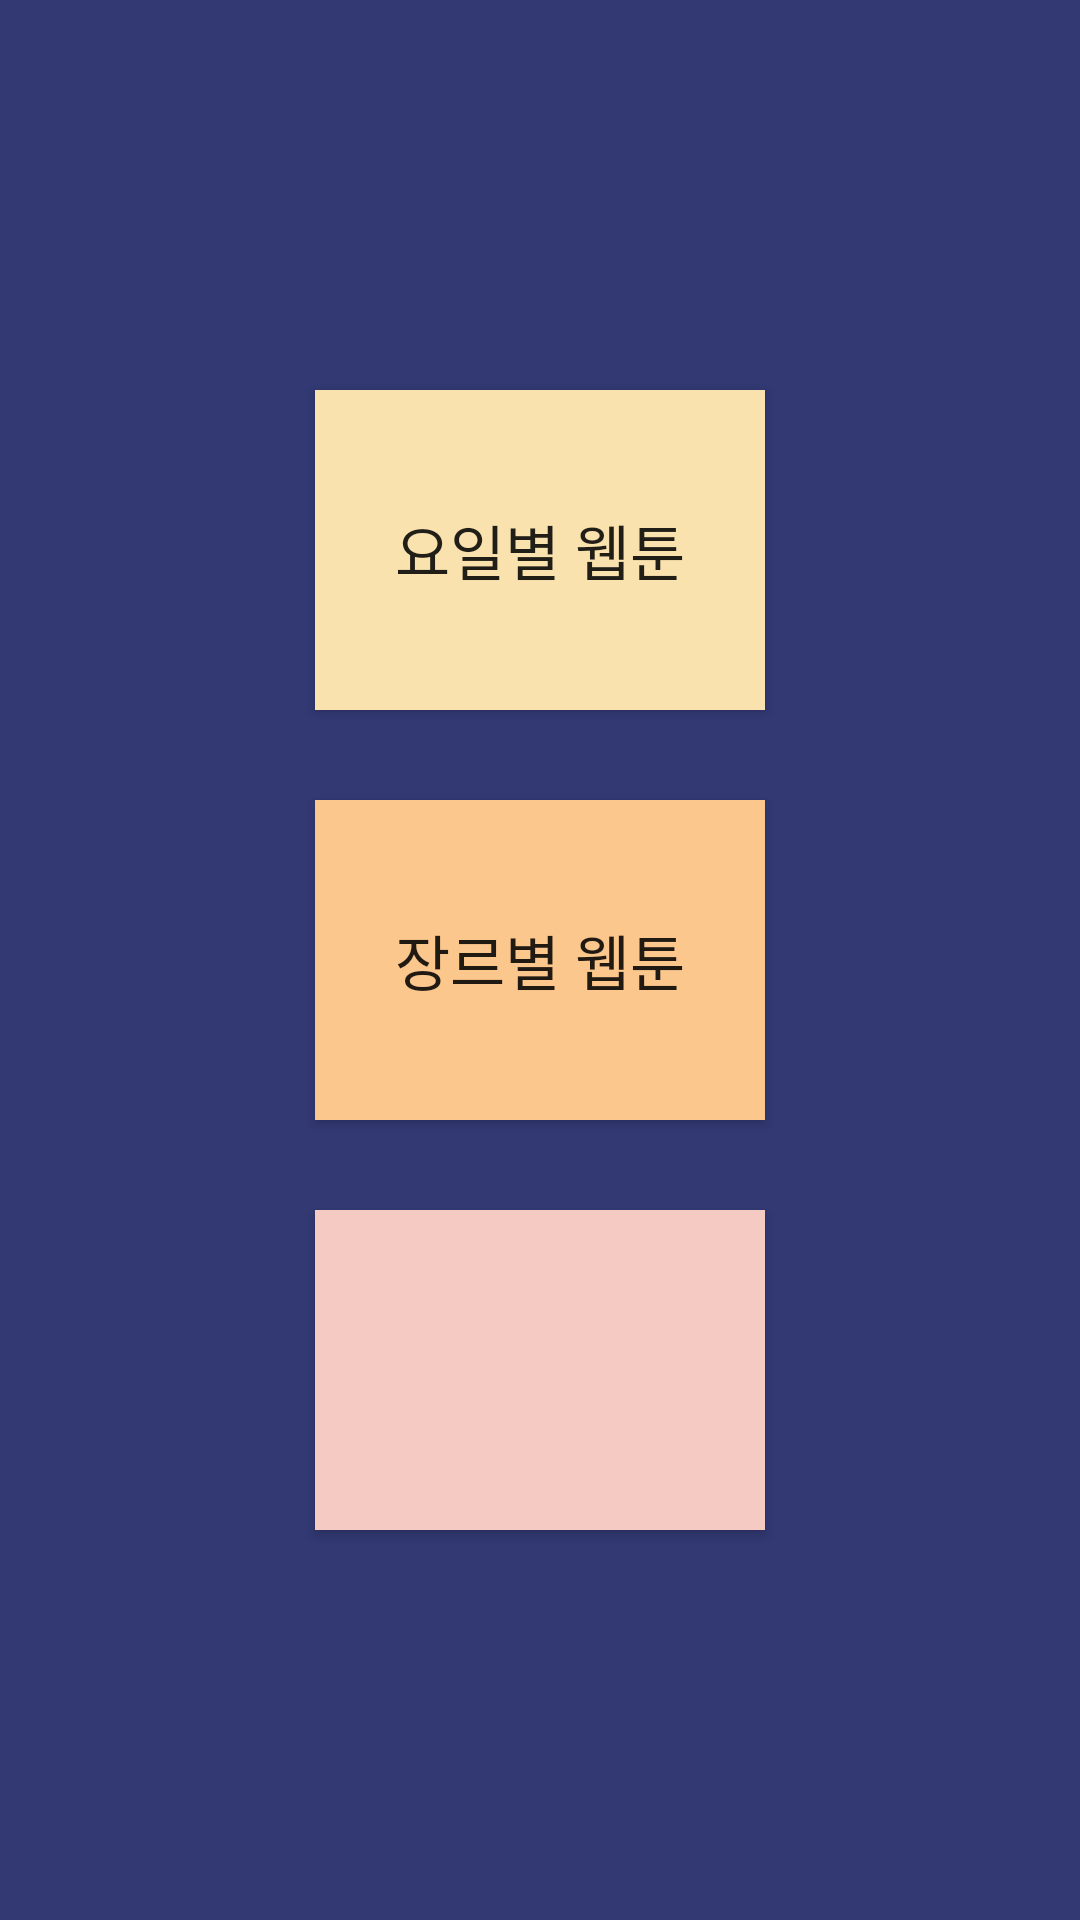

Write the Android layout XML for this screen, with the resource values it uses.
<!-- AndroidManifest.xml: application theme Theme.MyWebtoon -->
<!-- res/layout/activity_main.xml -->
<?xml version="1.0" encoding="utf-8"?>
<LinearLayout xmlns:android="http://schemas.android.com/apk/res/android"
    android:orientation="vertical"
    android:layout_width="match_parent"
    android:layout_height="match_parent"
    android:background="#323973">
    <LinearLayout
        android:layout_width="match_parent"
        android:layout_height="match_parent"
        android:orientation="vertical"
        android:layout_marginTop="100dp"
        android:layout_marginBottom="100dp">
        <Button
            android:layout_width="150dp"
            android:layout_height="0dp"
            android:layout_gravity="center"
            android:layout_weight="1"
            android:layout_margin="30dp"
            android:id="@+id/b1"
            android:text="요일별 웹툰"
            android:textSize="20dp"
            android:background="#f9e2ae"/>
        <Button
            android:layout_width="150dp"
            android:layout_height="0dp"
            android:layout_gravity="center"
            android:layout_weight="1"
            android:id="@+id/b2"
            android:text="장르별 웹툰"
            android:textSize="20dp"
            android:background="#fbc78d"/>
        <Button
            android:layout_width="150dp"
            android:layout_height="0dp"
            android:layout_gravity="center"
            android:layout_weight="1"
            android:layout_margin="30dp"
            android:id="@+id/b3"
            android:text=""
            android:textSize="20dp"
            android:background="#f5cac3"/>
    </LinearLayout>
</LinearLayout>
<!-- resources referenced by this layout -->
<resources>
  <style name="Theme.MyWebtoon" parent="Theme.AppCompat.Light">
          
          <item name="colorPrimary">#fea490</item>
          <item name="colorPrimaryVariant">#478ba2</item>
          <item name="colorOnPrimary">#ffffff</item>
          
          <item name="colorSecondary">@color/teal_200</item>
          <item name="colorSecondaryVariant">@color/teal_700</item>
          <item name="colorOnSecondary">@color/black</item>
          
          <item name="android:statusBarColor" tools:targetApi="l">?attr/colorPrimaryVariant</item>
          
      </style>
  <!-- not gathered from this repository: default colours our renderer supplied (Android Studio template values) -->
  <color name="teal_200">#FF03DAC5</color>
  <color name="teal_700">#FF018786</color>
  <color name="black">#FF000000</color>
</resources>
